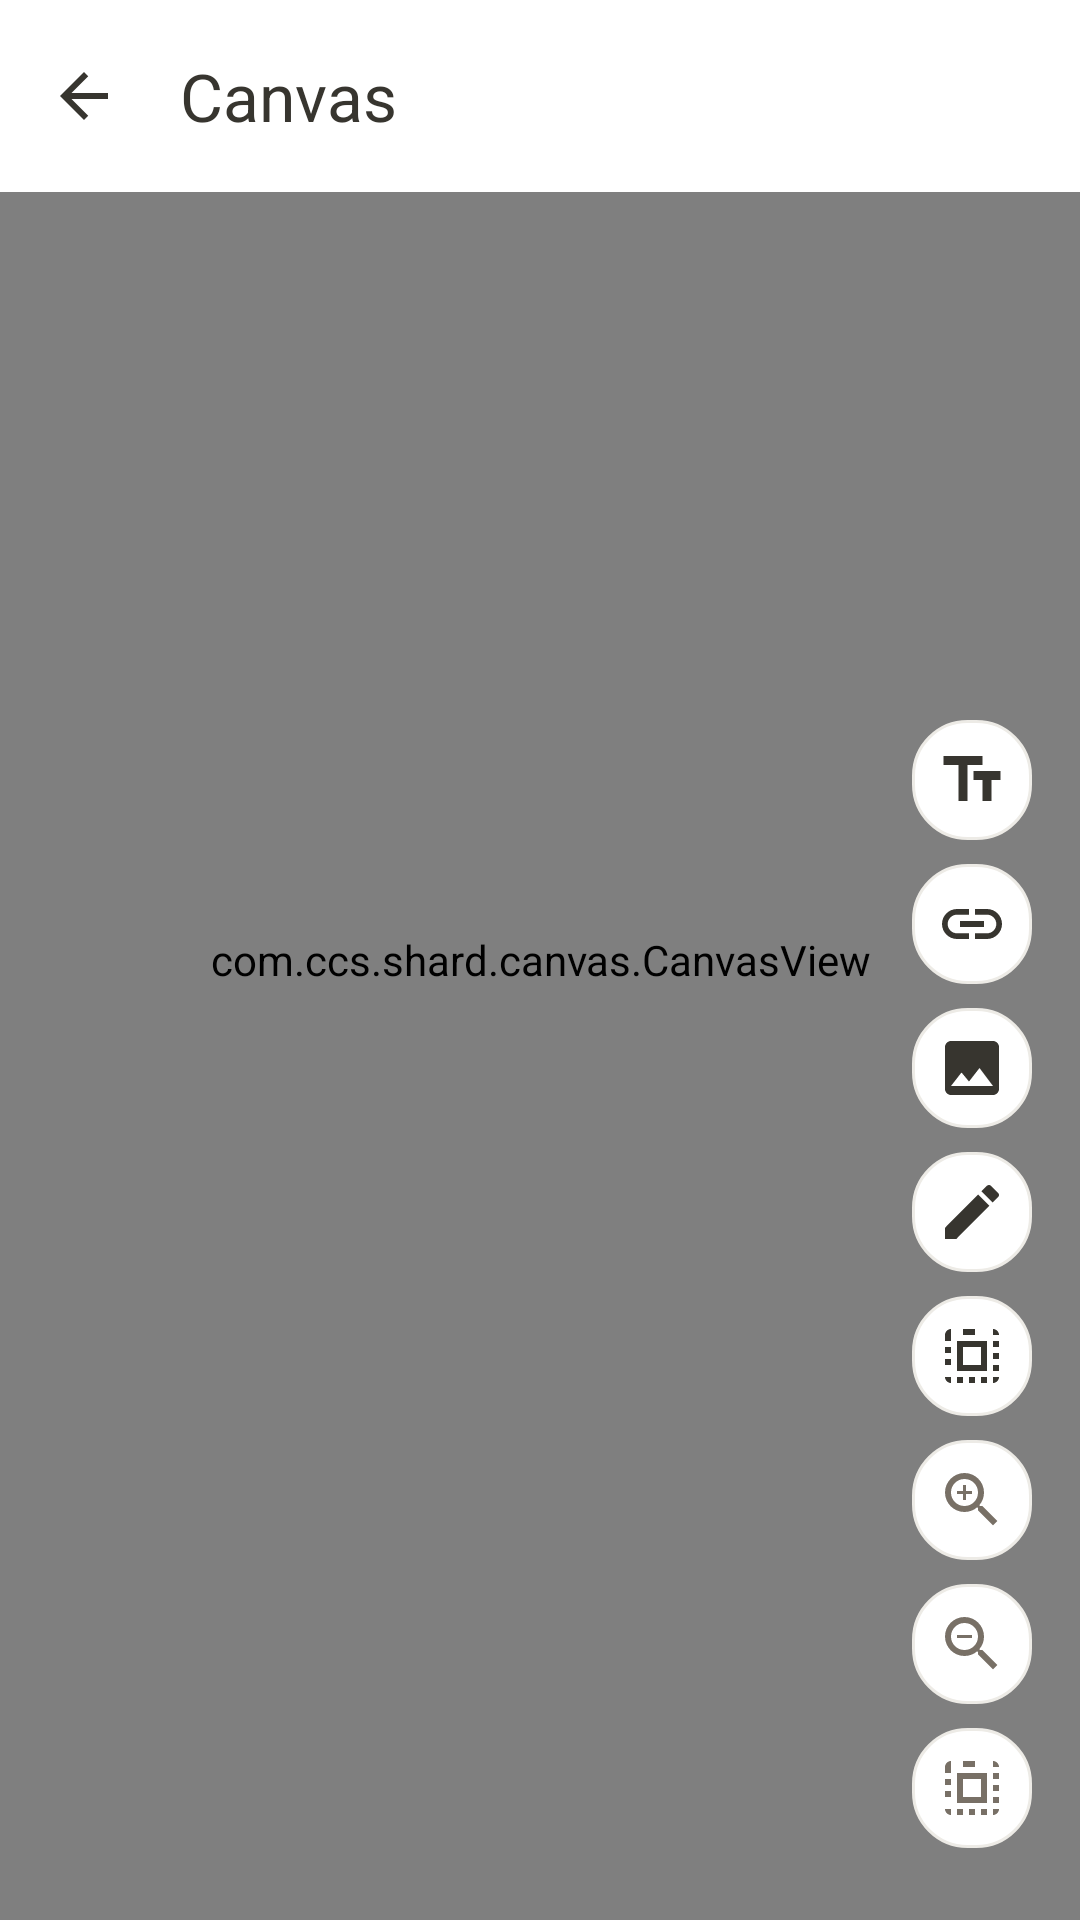

Reconstruct the res/layout file that produces this screen, plus the resources it refers to.
<!-- AndroidManifest.xml: application theme Theme.Shard -->
<!-- res/layout/activity_canvas.xml -->
<?xml version="1.0" encoding="utf-8"?>
<FrameLayout
    xmlns:android="http://schemas.android.com/apk/res/android"
    xmlns:app="http://schemas.android.com/apk/res-auto"
    xmlns:tools="http://schemas.android.com/tools"
    android:layout_width="match_parent"
    android:layout_height="match_parent"
    tools:ignore="MergeRootFrame">

    <com.ccs.shard.canvas.CanvasView
        android:id="@+id/canvasView"
        android:layout_width="match_parent"
        android:layout_height="match_parent" />

    <com.google.android.material.appbar.MaterialToolbar
        android:id="@+id/toolbar"
        android:layout_width="match_parent"
        android:layout_height="?attr/actionBarSize"
        android:background="?attr/colorSurface"
        app:title="@string/nav_canvas"
        app:titleTextColor="?attr/colorOnSurface"
        app:subtitleTextColor="?attr/colorOnSurfaceVariant"
        app:navigationIcon="@drawable/ic_back"
        app:navigationIconTint="?attr/colorOnSurface"
        app:elevation="0dp" />

    <LinearLayout
        android:layout_width="wrap_content"
        android:layout_height="wrap_content"
        android:layout_gravity="bottom|end"
        android:orientation="vertical"
        android:layout_marginEnd="16dp"
        android:layout_marginBottom="24dp">

        <ImageButton
            android:id="@+id/btnAddText"
            android:layout_width="40dp"
            android:layout_height="40dp"
            android:layout_marginBottom="8dp"
            android:background="@drawable/bg_floating_card"
            android:src="@drawable/ic_block_text"
            android:scaleType="centerInside"
            android:padding="8dp"
            app:tint="?attr/colorOnSurface"
            android:contentDescription="@string/canvas_add_text" />

        <ImageButton
            android:id="@+id/btnAddLink"
            android:layout_width="40dp"
            android:layout_height="40dp"
            android:layout_marginBottom="8dp"
            android:background="@drawable/bg_floating_card"
            android:src="@drawable/ic_wiki_link"
            android:scaleType="centerInside"
            android:padding="8dp"
            app:tint="?attr/colorOnSurface"
            android:contentDescription="@string/canvas_add_note" />

        <ImageButton
            android:id="@+id/btnAddCanvasImage"
            android:layout_width="40dp"
            android:layout_height="40dp"
            android:layout_marginBottom="8dp"
            android:background="@drawable/bg_floating_card"
            android:src="@drawable/ic_block_image"
            android:scaleType="centerInside"
            android:padding="8dp"
            app:tint="?attr/colorOnSurface"
            android:contentDescription="@string/canvas_add_image" />

        <ImageButton
            android:id="@+id/btnCanvasDraw"
            android:layout_width="40dp"
            android:layout_height="40dp"
            android:layout_marginBottom="8dp"
            android:background="@drawable/bg_floating_card"
            android:src="@drawable/ic_draw"
            android:scaleType="centerInside"
            android:padding="8dp"
            app:tint="?attr/colorOnSurface"
            android:contentDescription="@string/canvas_draw" />

        <ImageButton
            android:id="@+id/btnCanvasSelect"
            android:layout_width="40dp"
            android:layout_height="40dp"
            android:layout_marginBottom="8dp"
            android:background="@drawable/bg_floating_card"
            android:src="@drawable/ic_select_all"
            android:scaleType="centerInside"
            android:padding="8dp"
            app:tint="?attr/colorOnSurface"
            android:contentDescription="@string/canvas_select_cards" />

        <ImageButton
            android:id="@+id/btnZoomIn"
            android:layout_width="40dp"
            android:layout_height="40dp"
            android:layout_marginBottom="8dp"
            android:background="@drawable/bg_floating_card"
            android:src="@drawable/ic_zoom_in"
            android:scaleType="centerInside"
            android:padding="8dp"
            app:tint="?attr/colorOnSurfaceVariant"
            android:contentDescription="@string/canvas_zoom_in" />

        <ImageButton
            android:id="@+id/btnZoomOut"
            android:layout_width="40dp"
            android:layout_height="40dp"
            android:layout_marginBottom="8dp"
            android:background="@drawable/bg_floating_card"
            android:src="@drawable/ic_zoom_out"
            android:scaleType="centerInside"
            android:padding="8dp"
            app:tint="?attr/colorOnSurfaceVariant"
            android:contentDescription="@string/canvas_zoom_out" />

        <ImageButton
            android:id="@+id/btnReset"
            android:layout_width="40dp"
            android:layout_height="40dp"
            android:background="@drawable/bg_floating_card"
            android:src="@drawable/ic_select_all"
            android:scaleType="centerInside"
            android:padding="8dp"
            app:tint="?attr/colorOnSurfaceVariant"
            android:contentDescription="@string/canvas_fit" />

    </LinearLayout>

</FrameLayout>
<!-- resources referenced by this layout -->
<resources>
  <!-- drawable bg_floating_card (drawable) -->
  <?xml version="1.0" encoding="utf-8"?>
  <shape xmlns:android="http://schemas.android.com/apk/res/android"
      android:shape="rectangle">
      <corners android:radius="18dp" />
      <solid android:color="?attr/colorSurfaceElevated" />
      <stroke android:width="1dp" android:color="?attr/colorOutlineVariant" />
  </shape>
  <!-- drawable ic_back (drawable) -->
  <vector xmlns:android="http://schemas.android.com/apk/res/android"
      android:tint="?attr/colorOnSurfaceVariant"
      android:width="24dp"
      android:height="24dp"
      android:viewportWidth="24"
      android:viewportHeight="24">
      <path
          android:fillColor="#FF000000"
          android:pathData="M20,11H7.83l5.59,-5.59L12,4l-8,8 8,8 1.41,-1.41L7.83,13H20v-2z" />
  </vector>
  <!-- drawable ic_block_image (drawable) -->
  <?xml version="1.0" encoding="utf-8"?>
  <vector xmlns:android="http://schemas.android.com/apk/res/android"
      android:tint="?attr/colorOnSurfaceVariant"
      android:width="24dp"
      android:height="24dp"
      android:viewportWidth="24"
      android:viewportHeight="24">
      <path
          android:fillColor="#FF000000"
          android:pathData="M21,19V5c0,-1.1 -0.9,-2 -2,-2H5C3.9,3 3,3.9 3,5v14c0,1.1 0.9,2 2,2h14c1.1,0 2,-0.9 2,-2zM8.5,13.5l2.5,3.01L14.5,12l4.5,6H5l3.5,-4.5z" />
  </vector>
  <!-- drawable ic_block_text (drawable) -->
  <?xml version="1.0" encoding="utf-8"?>
  <vector xmlns:android="http://schemas.android.com/apk/res/android"
      android:tint="?attr/colorOnSurfaceVariant"
      android:width="24dp"
      android:height="24dp"
      android:viewportWidth="24"
      android:viewportHeight="24">
      <path
          android:fillColor="#FF000000"
          android:pathData="M2.5,4v3h5v12h3V7h5V4h-13zM21.5,9h-9v3h3v7h3v-7h3V9z" />
  </vector>
  <!-- drawable ic_draw (drawable) -->
  <vector xmlns:android="http://schemas.android.com/apk/res/android"
      android:tint="?attr/colorOnSurfaceVariant"
      android:width="24dp"
      android:height="24dp"
      android:viewportWidth="24"
      android:viewportHeight="24">
      <path
          android:fillColor="#FF000000"
          android:pathData="M3,17.25V21h3.75L17.81,9.94l-3.75,-3.75L3,17.25zM20.71,7.04c0.39,-0.39 0.39,-1.02 0,-1.41l-2.34,-2.34c-0.39,-0.39 -1.02,-0.39 -1.41,0l-1.83,1.83 3.75,3.75 1.83,-1.83z" />
  </vector>
  <string name="canvas_add_image">Add image</string>
  <string name="canvas_add_note">Add note</string>
  <string name="canvas_add_text">Add text card</string>
  <string name="canvas_draw">Draw</string>
  <string name="canvas_fit">Fit canvas to screen</string>
  <string name="canvas_select_cards">Select multiple cards</string>
  <string name="canvas_zoom_in">Zoom in</string>
  <string name="canvas_zoom_out">Zoom out</string>
  <string name="nav_canvas">Canvas</string>
  <color name="paper">#FFFFFFFF</color>
  <color name="paper_container_high">#FFF1F0ED</color>
  <color name="paper_raised">#FFFFFFFF</color>
  <color name="paper_container">#FFFAFAF8</color>
  <color name="paper_sunken">#FFF7F7F5</color>
  <color name="ink">#FF37352F</color>
  <color name="ink_muted">#FF787066</color>
  <color name="rule">#FFDFDCD6</color>
  <color name="rule_soft">#FFEDEBE6</color>
  <color name="danger">#FFD64545</color>
  <style name="Theme.Shard.Dialog" parent="ThemeOverlay.Material3.MaterialAlertDialog">
          <item name="shapeAppearanceOverlay">@style/Shape.Shard.Dialog</item>
      </style>
  <style name="Theme.Shard.BottomSheet" parent="ThemeOverlay.Material3.BottomSheetDialog">
          <item name="android:navigationBarColor">?attr/colorSurfaceContainer</item>
      </style>
  <color name="accent_blue_container">#FFDCE7FD</color>
  <style name="Shape.Shard.Dialog" parent="">
          <item name="cornerFamily">rounded</item>
          <item name="cornerSize">20dp</item>
      </style>
</resources>
